Photos from the image-classification dataset "data" in the GitHub repository DenizAltunkapan/greek-letters-cnn. Its 21 classes are: alpha, beta, chi, delta, epsilon, eta, gamma, iota, kappa, lambda, lamda, omega, omicron, phi, psi, rho, sigma, tau, theta, upsilon, zeta.

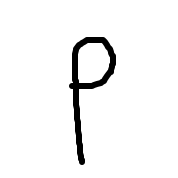
Label: rho

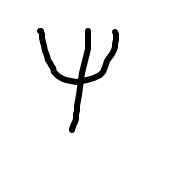
Label: psi

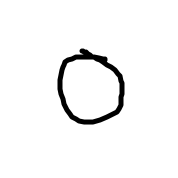
Label: omicron

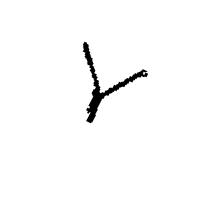
Label: gamma

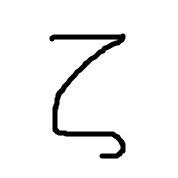
Label: zeta

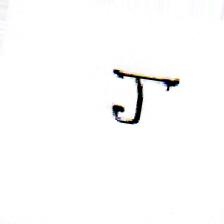
Label: tau
